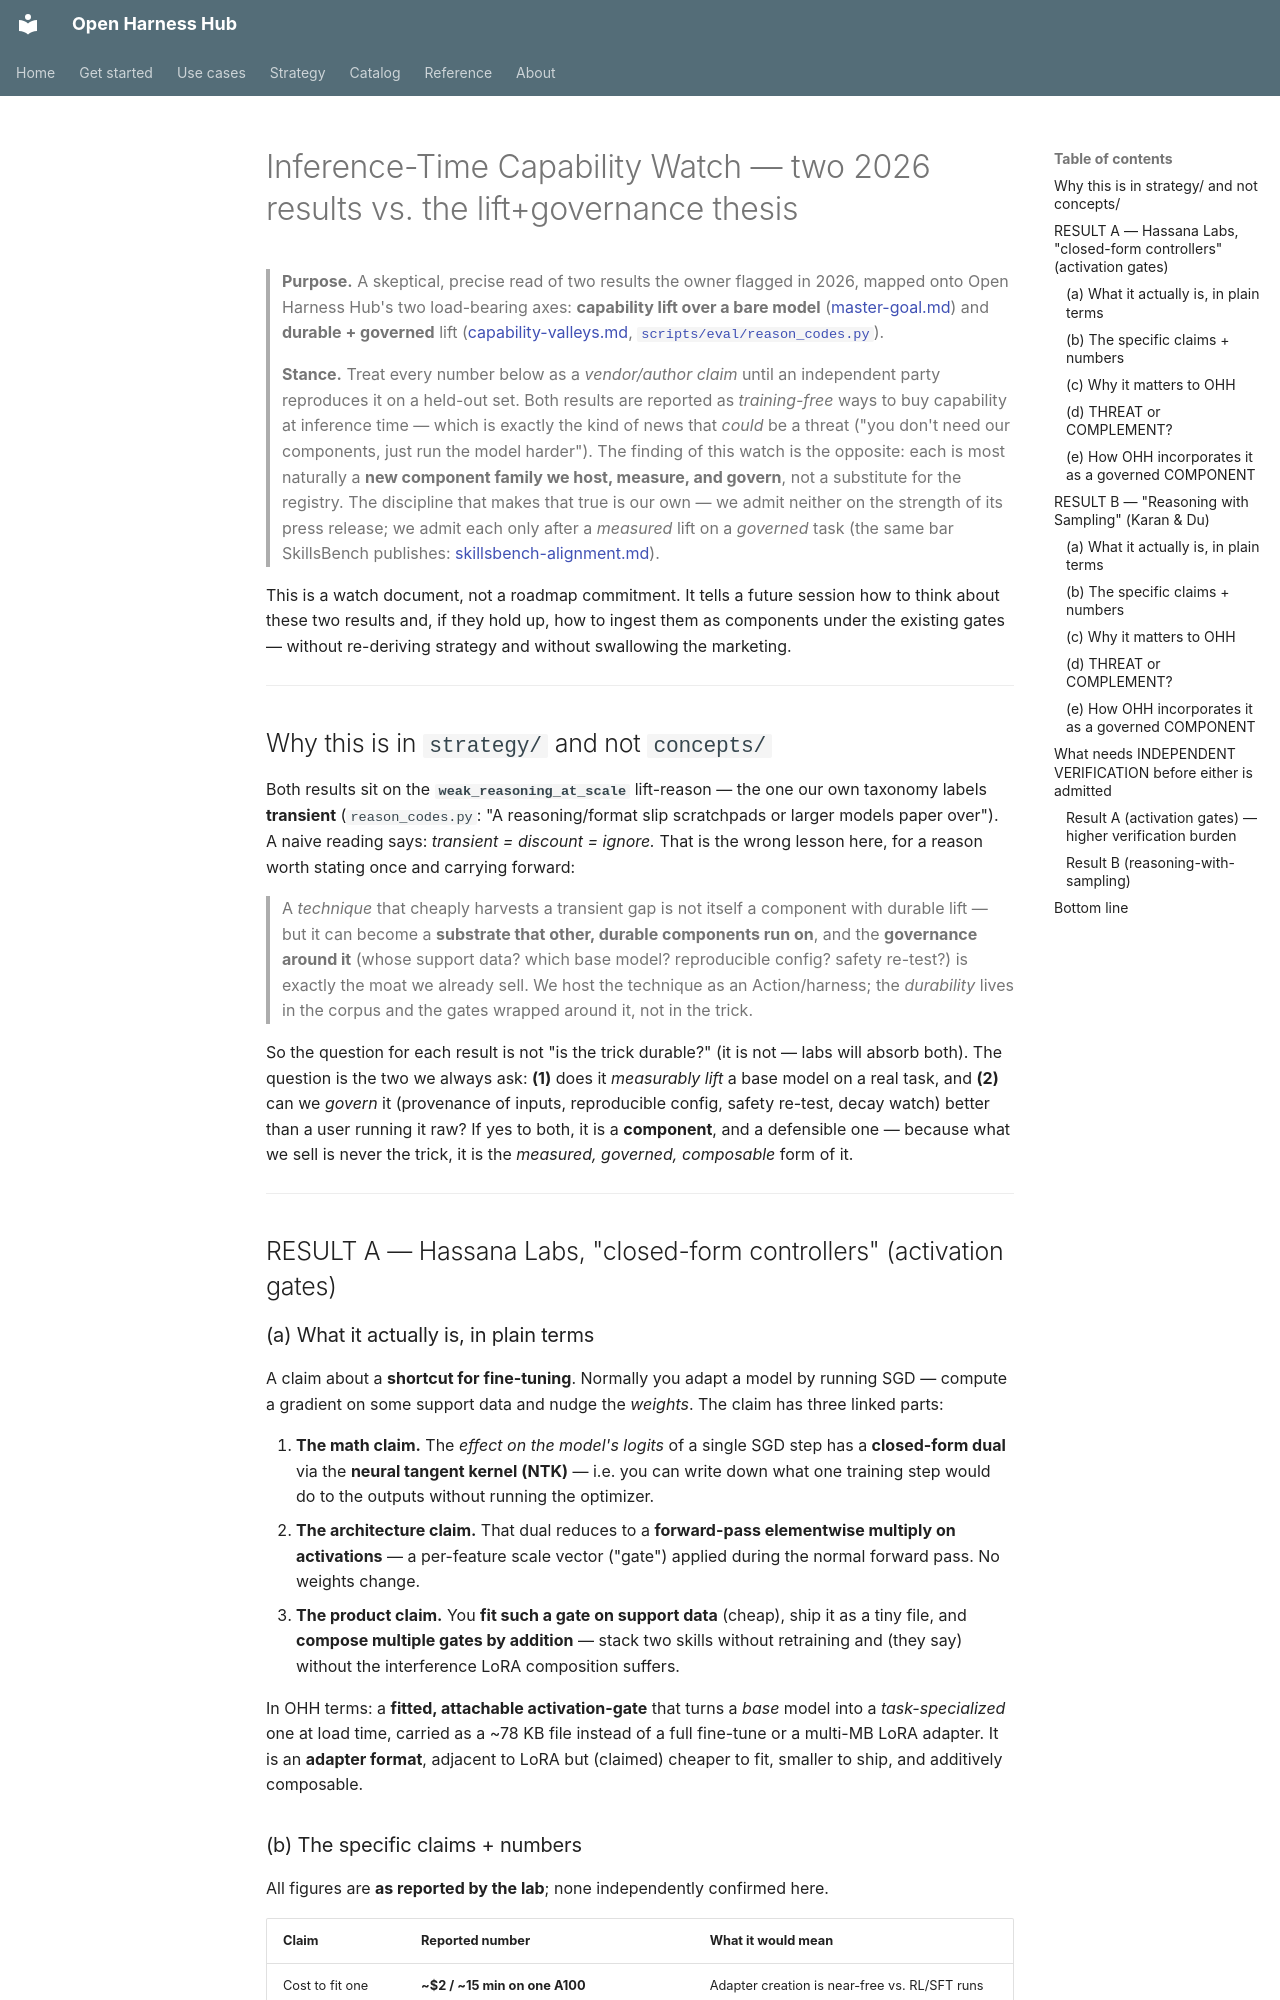

repository: Amarel-Taylor-Scott/open-harness-hub · page: strategy/inference-time-capability-watch/index.html · generator: mkdocs

# Inference-Time Capability Watch — two 2026 results vs. the lift+governance thesis

> **Purpose.** A skeptical, precise read of two results the owner flagged in 2026,
> mapped onto Open Harness Hub's two load-bearing axes: **capability lift over a
> bare model** ([master-goal.md](../codex/master-goal.md)) and **durable +
> governed** lift ([capability-valleys.md](../concepts/capability-valleys.md),
> [`scripts/eval/reason_codes.py`](../../scripts/eval/reason_codes.py)).
>
> **Stance.** Treat every number below as a *vendor/author claim* until an
> independent party reproduces it on a held-out set. Both results are reported as
> *training-free* ways to buy capability at inference time — which is exactly the
> kind of news that *could* be a threat ("you don't need our components, just run
> the model harder"). The finding of this watch is the opposite: each is most
> naturally a **new component family we host, measure, and govern**, not a
> substitute for the registry. The discipline that makes that true is our own —
> we admit neither on the strength of its press release; we admit each only after
> a *measured* lift on a *governed* task (the same bar SkillsBench publishes:
> [skillsbench-alignment.md](skillsbench-alignment.md)).

This is a watch document, not a roadmap commitment. It tells a future session how
to think about these two results and, if they hold up, how to ingest them as
components under the existing gates — without re-deriving strategy and without
swallowing the marketing.

---

## Why this is in `strategy/` and not `concepts/`

Both results sit on the **`weak_reasoning_at_scale`** lift-reason — the one our
own taxonomy labels **transient** (`reason_codes.py`: "A reasoning/format slip
scratchpads or larger models paper over"). A naive reading says: *transient =
discount = ignore.* That is the wrong lesson here, for a reason worth stating
once and carrying forward:

> A *technique* that cheaply harvests a transient gap is not itself a component
> with durable lift — but it can become a **substrate that other, durable
> components run on**, and the **governance around it** (whose support data?
> which base model? reproducible config? safety re-test?) is exactly the moat we
> already sell. We host the technique as an Action/harness; the *durability* lives
> in the corpus and the gates wrapped around it, not in the trick.

So the question for each result is not "is the trick durable?" (it is not — labs
will absorb both). The question is the two we always ask: **(1)** does it
*measurably lift* a base model on a real task, and **(2)** can we *govern* it
(provenance of inputs, reproducible config, safety re-test, decay watch) better
than a user running it raw? If yes to both, it is a **component**, and a
defensible one — because what we sell is never the trick, it is the *measured,
governed, composable* form of it.

---

## RESULT A — Hassana Labs, "closed-form controllers" (activation gates)

### (a) What it actually is, in plain terms

A claim about a **shortcut for fine-tuning**. Normally you adapt a model by
running SGD — compute a gradient on some support data and nudge the *weights*.
The claim has three linked parts:

1. **The math claim.** The *effect on the model's logits* of a single SGD step
   has a **closed-form dual** via the **neural tangent kernel (NTK)** — i.e. you
   can write down what one training step would do to the outputs without running
   the optimizer.
2. **The architecture claim.** That dual reduces to a **forward-pass elementwise
   multiply on activations** — a per-feature scale vector ("gate") applied during
   the normal forward pass. No weights change.
3. **The product claim.** You **fit such a gate on support data** (cheap), ship
   it as a tiny file, and **compose multiple gates by addition** — stack two
   skills without retraining and (they say) without the interference LoRA
   composition suffers.

In OHH terms: a **fitted, attachable activation-gate** that turns a *base* model
into a *task-specialized* one at load time, carried as a ~78 KB file instead of a
full fine-tune or a multi-MB LoRA adapter. It is an **adapter format**, adjacent
to LoRA but (claimed) cheaper to fit, smaller to ship, and additively composable.
